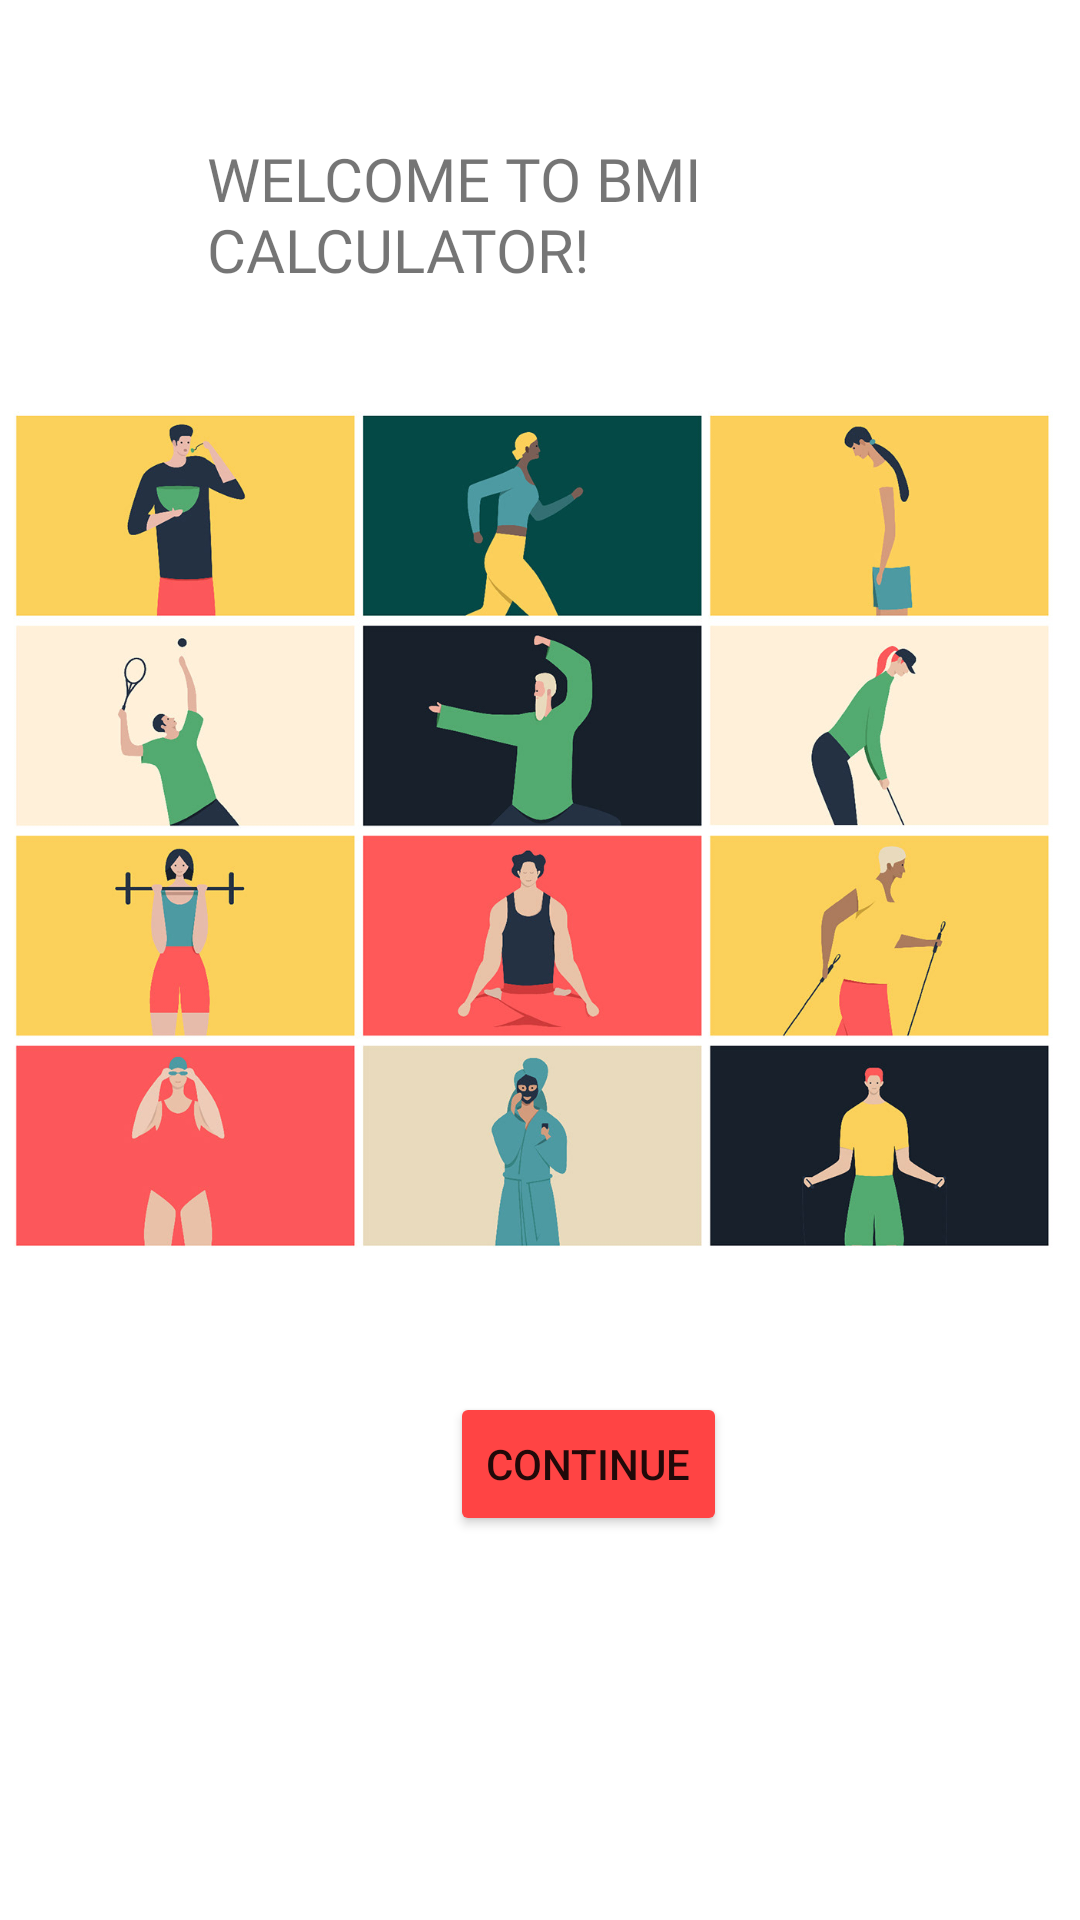

Produce the Android XML layout that renders to this screen, including the resource entries it uses.
<!-- AndroidManifest.xml: application theme Theme.BMICalculator -->
<!-- res/layout/activity_main.xml -->
<?xml version="1.0" encoding="utf-8"?>
<RelativeLayout xmlns:android="http://schemas.android.com/apk/res/android"
    xmlns:app="http://schemas.android.com/apk/res-auto"
    xmlns:tools="http://schemas.android.com/tools"
    android:layout_width="match_parent"
    android:layout_height="match_parent"
    tools:context=".MainActivity">

    <Button
        android:id="@+id/button1"
        android:layout_width="wrap_content"
        android:layout_height="wrap_content"
        android:layout_alignParentStart="true"
        android:layout_alignParentLeft="true"
        android:layout_alignParentBottom="true"
        android:layout_centerInParent="true"
        android:layout_marginStart="150dp"
        android:layout_marginLeft="150dp"
        android:layout_marginBottom="128dp"
        android:text="Continue"
        app:backgroundTint="@android:color/holo_red_light" />



    <ImageView
        android:id="@+id/imageView"
        android:layout_width="410dp"
        android:layout_height="wrap_content"
        android:layout_alignParentStart="true"
        android:layout_alignParentTop="true"
        android:layout_alignParentEnd="true"
        android:layout_alignParentBottom="true"
        android:layout_centerHorizontal="true"
        android:layout_marginStart="-2dp"
        android:layout_marginTop="75dp"
        android:layout_marginEnd="3dp"
        android:layout_marginBottom="161dp"
        app:srcCompat="@drawable/_stpage"
        android:layout_alignParentLeft="true"
        android:layout_alignParentRight="true"
        android:layout_marginLeft="-2dp"
        android:layout_marginRight="3dp" />

    <TextView
        android:id="@+id/textView9"
        android:layout_width="wrap_content"
        android:layout_height="wrap_content"
        android:layout_alignParentStart="true"
        android:layout_alignParentLeft="true"
        android:layout_alignParentTop="true"
        android:layout_centerHorizontal="true"
        android:layout_marginStart="69dp"
        android:layout_marginLeft="69dp"
        android:layout_marginTop="46dp"
        android:fontFamily="@font/acme"
        android:text="WELCOME TO BMI CALCULATOR!"
        android:textSize="20sp" />

</RelativeLayout>
<!-- resources referenced by this layout -->
<resources>
  <!-- drawable _stpage: jpg bitmap (drawable, 201851 bytes) -->
  <style name="Theme.BMICalculator" parent="Theme.MaterialComponents.DayNight.DarkActionBar">
          
          <item name="colorPrimary">@color/peach</item>
          <item name="colorPrimaryVariant">@color/peach</item>
          <item name="colorOnPrimary">@color/white</item>
          
          <item name="colorSecondary">@color/peach</item>
          <item name="colorSecondaryVariant">@color/teal_700</item>
          <item name="colorOnSecondary">@color/black</item>
          
          <item name="android:statusBarColor" tools:targetApi="l">?attr/colorPrimaryVariant</item>
          
      </style>
  <color name="peach">#CD6F51</color>
  <color name="white">#FFFFFFFF</color>
  <color name="teal_700">#FF018786</color>
  <color name="black">#FF000000</color>
</resources>
